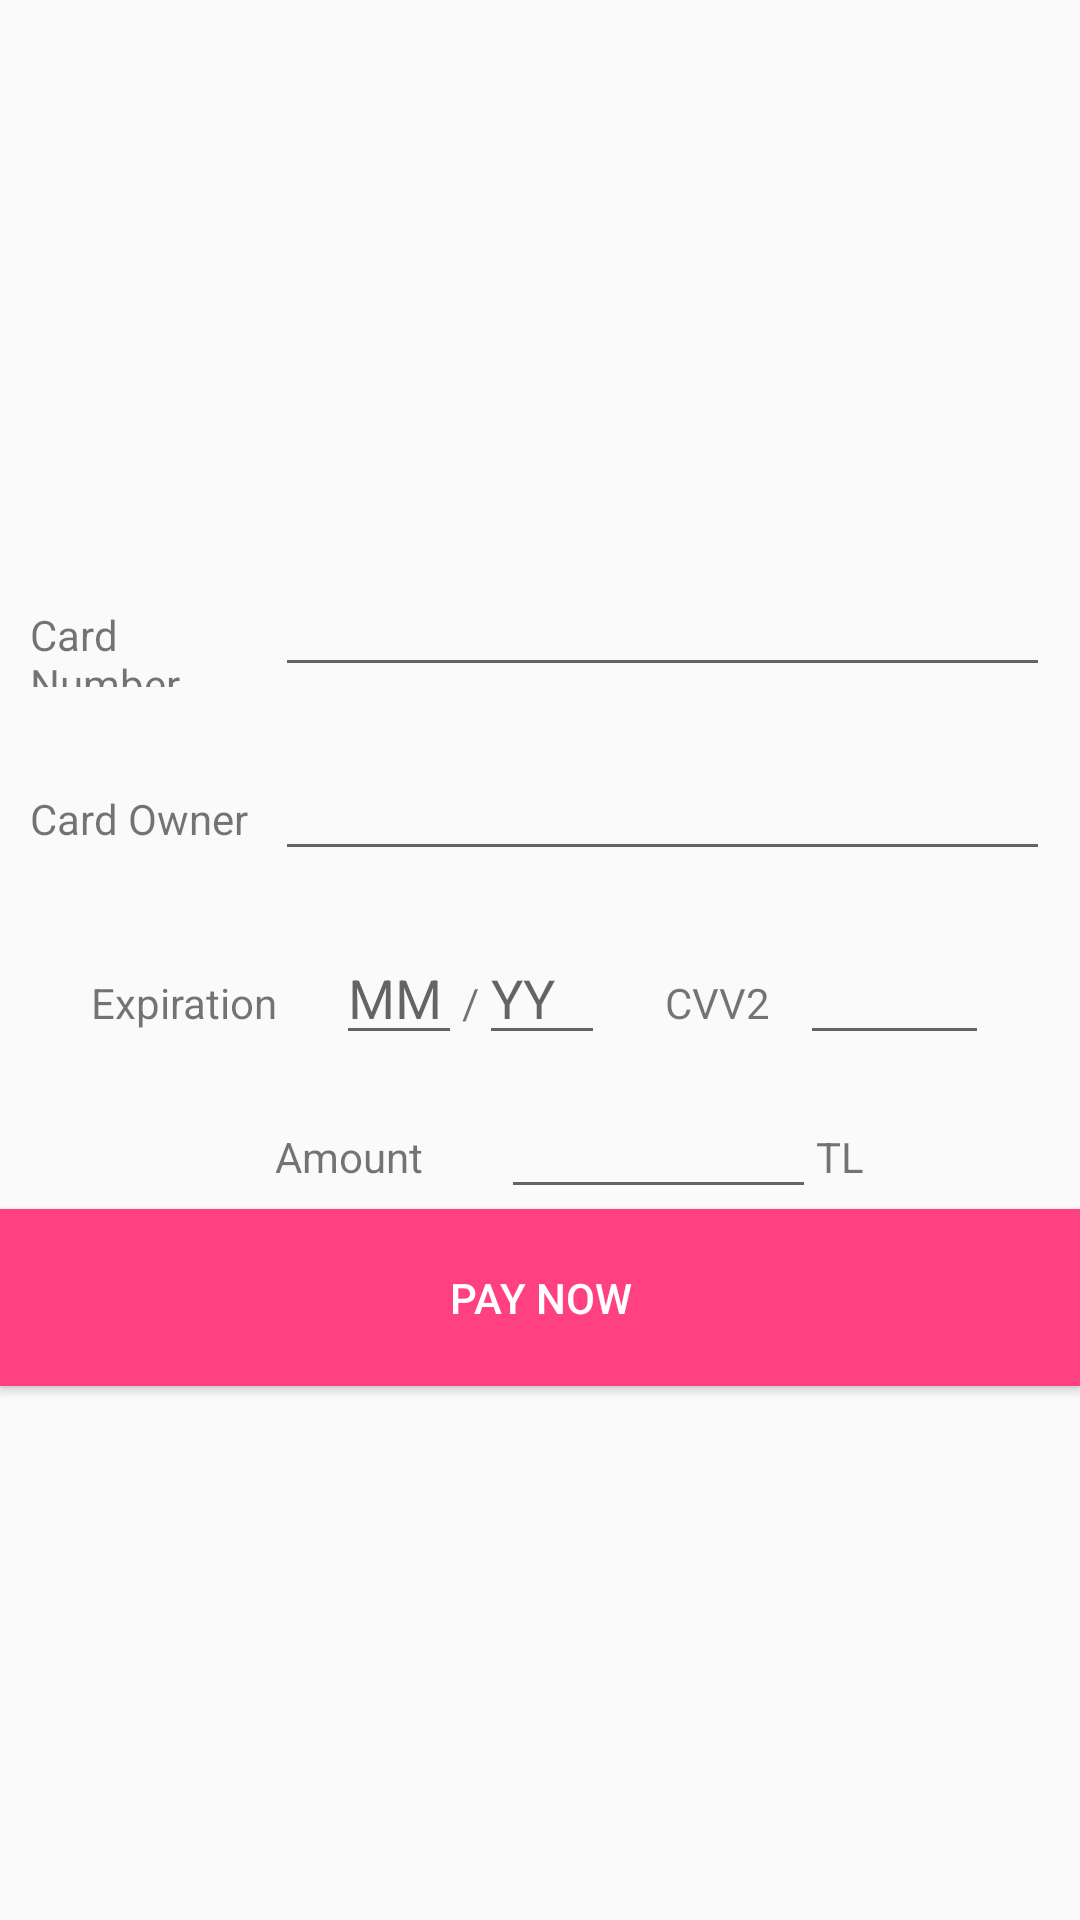

Android layout source for this screen:
<!-- AndroidManifest.xml: application theme AppTheme.NoActionBar -->
<!-- res/layout/activity_add_money.xml -->
<?xml version="1.0" encoding="utf-8"?>
<LinearLayout xmlns:android="http://schemas.android.com/apk/res/android"
    xmlns:app="http://schemas.android.com/apk/res-auto"
    xmlns:tools="http://schemas.android.com/tools"
    android:layout_width="match_parent"
    android:layout_height="match_parent"
    android:orientation="vertical"
    tools:context="tr.com.example.beslenmedanismani.AddMoneyActivity"
    android:gravity="center">

    <LinearLayout
        android:layout_width="match_parent"
        android:layout_height="wrap_content"
        android:orientation="horizontal"
        android:padding="10dp">

        <TextView
            android:layout_width="wrap_content"
            android:layout_height="wrap_content"
            android:ems="5"
            android:text="Card Number" />

        <EditText
            android:id="@+id/cardNumber"
            android:layout_width="wrap_content"
            android:layout_height="wrap_content"
            android:ems="15"
            android:inputType="phone"
            android:maxLength="19"
            />
    </LinearLayout>

    <LinearLayout
        android:layout_width="match_parent"
        android:layout_height="wrap_content"
        android:orientation="horizontal"
        android:padding="10dp">

        <TextView
            android:layout_width="wrap_content"
            android:layout_height="wrap_content"
            android:ems="5"
            android:singleLine="true"
            android:text="Card Owner" />

        <EditText
            android:id="@+id/cardOwner"
            android:layout_width="wrap_content"
            android:layout_height="wrap_content"
            android:ems="15"
            android:inputType="textCapCharacters"
            android:singleLine="true"
            android:nextFocusForward="@+id/expMM"/>
    </LinearLayout>

    <LinearLayout
        android:layout_width="match_parent"
        android:layout_height="wrap_content"
        android:gravity="center_horizontal"
        android:orientation="horizontal"
        android:padding="10dp">

        <TextView
            android:layout_width="wrap_content"
            android:layout_height="wrap_content"
            android:ems="5"
            android:text="Expiration" />

        <EditText
            android:id="@+id/expMM"
            android:layout_width="wrap_content"
            android:layout_height="wrap_content"
            android:ems="2"
            android:hint="MM"
            android:inputType="numberDecimal"
            android:maxLength="2"
            android:singleLine="true"
            android:nextFocusRight="@+id/expYY"/>

        <TextView
            android:layout_width="wrap_content"
            android:layout_height="wrap_content"

            android:text="/" />


        <EditText
            android:id="@+id/expYY"
            android:layout_width="wrap_content"
            android:layout_height="wrap_content"
            android:ems="2"
            android:hint="YY"
            android:inputType="numberDecimal"
            android:maxLength="2"
            android:singleLine="true" />

        <TextView
            android:layout_width="wrap_content"
            android:layout_height="wrap_content"
            android:layout_marginLeft="20dp"
            android:layout_marginRight="10dp"
            android:singleLine="true"
            android:text="CVV2" />

        <EditText
            android:id="@+id/cvv2"
            android:layout_width="wrap_content"
            android:layout_height="wrap_content"
            android:ems="3"
            android:inputType="numberDecimal"
            android:maxLength="3"
            android:singleLine="true" />
    </LinearLayout>

    <LinearLayout
        android:layout_width="wrap_content"
        android:layout_height="wrap_content"
        android:orientation="horizontal"
        android:layout_gravity="center_horizontal">

        <TextView
            android:layout_width="wrap_content"
            android:layout_height="wrap_content"
            android:layout_marginLeft="20dp"
            android:layout_marginRight="10dp"
            android:ems="4"
            android:singleLine="true"
            android:text="Amount" />

        <EditText
            android:id="@+id/amount"
            android:layout_width="wrap_content"
            android:layout_height="wrap_content"
            android:ems="5"
            android:inputType="numberDecimal" />
        <TextView
            android:layout_width="wrap_content"
            android:layout_height="wrap_content"
            android:text="TL" />
    </LinearLayout>

    <Button
        android:id="@+id/payNow"
        android:layout_width="match_parent"
        android:layout_height="wrap_content"
        android:background="@color/colorAccent"
        android:padding="20dp"
        android:text="Pay Now"

        android:textColor="#fff" />


</LinearLayout>
<!-- resources referenced by this layout -->
<resources>
  <color name="colorAccent">#FF4081</color>
  <style name="AppTheme.NoActionBar">
          <item name="windowActionBar">false</item>
          <item name="windowNoTitle">true</item>
      </style>
</resources>
